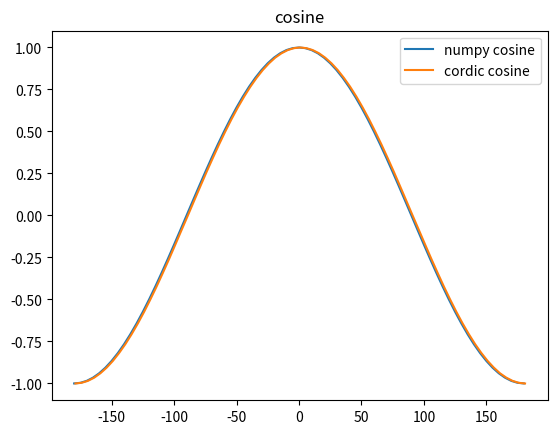
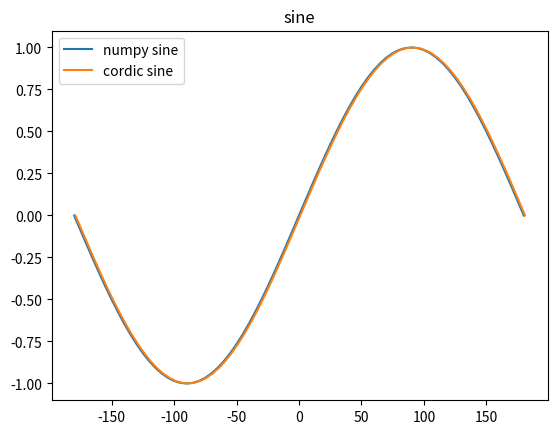

Write the Python code that produced these figures, in order.
import numpy as np
import matplotlib.pyplot as plt

def cordic_16_32(theta, atan_table, frac_bits): # 3.13 bit decimal representation with 32 bit integers for handling multiplications
    a = np.int32(0)
    x = np.int32(1<<frac_bits)
    y = np.int32(0)
    p2i = np.int32(1<<frac_bits)
    iters = atan_table.shape[0]
    for i in range(iters):
        if a<theta:
            a = a + atan_table[i]
            x_new = x - np.int32((p2i*y)>>frac_bits)
            y_new = np.int32((p2i*x)>>frac_bits) + y
        else:
            a = a - atan_table[i]
            x_new = x + np.int32((p2i*y)>>frac_bits)
            y_new = -np.int32((p2i*x)>>frac_bits) + y
        p2i = p2i>>1
        x = x_new
        y = y_new
    return x,y #x is cos(theta), y is sin(theta)

def cordic_16_32_vec(theta, atan_table, frac_bits): # 3.13 bit decimal representation with 32 bit integers for handling multiplications
    a = np.int32(np.zeros_like(theta))
    sigma = np.int32(np.zeros_like(theta))
    
    x = np.int32(np.ones_like(theta))<<frac_bits
    y = np.int32(np.zeros_like(theta))
    
    x_new = np.int32(np.ones_like(theta))<<frac_bits
    y_new = np.int32(np.zeros_like(theta))
    
    #p2i = np.int32(1<<frac_bits)
    iters = atan_table.shape[0]
    for i in range(iters):
        #sigma[a<theta] = np.int32(1)
        #sigma[a>=theta] = np.int32(-1)
        #a = a + sigma*atan_table[i]
        #x_new = x - sigma*((p2i*y)>>frac_bits)
        #y_new = sigma*((p2i*x)>>frac_bits) + y
        #p2i = p2i>>1
        
        sigma[a<theta] = np.int32(0)
        sigma[a>=theta] = np.int32(-1)
        a = a + ((atan_table[i]^sigma) - sigma)
        x_new = x - (((y>>i)^sigma) - sigma)
        y_new = (((x>>i)^sigma) - sigma) + y
        
        x = x_new
        y = y_new
        #print("x dtype: ", x.dtype)
        #print("y dtype: ", y.dtype)
        #print("a dtype: ", a.dtype)
        
        #print("x_new dtype: ", x_new.dtype)
        #print("y_new dtype: ", y_new.dtype)
        #print("sigma dtype: ", sigma.dtype)
    return x,y #x is cos(theta), y is sin(theta)

if __name__ == "__main__":
    K = 0.6072529350088812561694
    frac_bits = 13 # 13 bits for fractional part + 3 bits for whole number part -> 16 bit signed representation
    atan_table = np.array([np.arctan2(1, 2**i) for i in range(frac_bits)])

    factor = np.int32(1<<frac_bits)
    atan_table = np.int32(factor*atan_table)
    K_fxp = np.int32(factor*K)
    fxp_pi = np.int32(np.pi*(1<<frac_bits))
    fxp_half_pi = np.int32(np.pi*(1<<(frac_bits-1)))

    test_angs = np.pi*np.arange(-180, 185, 5)/180
    test_angs_int = np.int32(factor*test_angs)
    test_angs_int_cp = np.int32(factor*test_angs)
    #Input angle values must lie between -pi/2 - pi/2
    #Following correction will give cos and sin with opposite sign for values outside -pi/2 -> pi/2
    test_angs_int[test_angs_int>fxp_half_pi] = -fxp_pi + test_angs_int[test_angs_int>fxp_half_pi]
    test_angs_int[test_angs_int<-fxp_half_pi] = fxp_pi + test_angs_int[test_angs_int<-fxp_half_pi]
    
    print("arc tan table (int): ", atan_table)
    
    cordic_cos, cordic_sin = cordic_16_32_vec(test_angs_int, atan_table, frac_bits)
    #correcting the sign for values outside -pi/2 -> pi/2
    cordic_cos[test_angs_int_cp>fxp_half_pi] = -cordic_cos[test_angs_int_cp>fxp_half_pi]
    cordic_sin[test_angs_int_cp>fxp_half_pi] = -cordic_sin[test_angs_int_cp>fxp_half_pi]
    cordic_cos[test_angs_int_cp<-fxp_half_pi] = -cordic_cos[test_angs_int_cp<-fxp_half_pi]
    cordic_sin[test_angs_int_cp<-fxp_half_pi] = -cordic_sin[test_angs_int_cp<-fxp_half_pi]
    #normalizing the value
    cordic_cos = (K_fxp*cordic_cos)>>frac_bits
    cordic_sin = (K_fxp*cordic_sin)>>frac_bits
    
    print("cordic cos dtype: ", cordic_cos.dtype)
    print("cordic sin dtype: ", cordic_sin.dtype)
    cordic_cos_fl = np.float32(cordic_cos)/factor
    cordic_sin_fl = np.float32(cordic_sin)/factor
    
    i = 0
    for theta in test_angs_int:
        #cordic_cos, cordic_sin = cordic_16_32(theta, atan_table, frac_bits)
        #cordic_cos = (K_fxp*cordic_cos)>>frac_bits
        #cordic_sin = (K_fxp*cordic_sin)>>frac_bits
        #cordic_cos_fl = np.float32(cordic_cos)/factor
        #cordic_sin_fl = np.float32(cordic_sin)/factor
        np_cos = np.cos(test_angs[i])
        np_sin = np.sin(test_angs[i])
        
        #print("cordic cosine: ", cordic_cos, "cordic sine: ", cordic_sin)
        #print("angle: ", test_angs[i]*180/np.pi, " np cosine: ", np_cos, "cordic cosine float: ", cordic_cos_fl, "diff: ", abs(np_cos - cordic_cos_fl))
        #print("angle: ", test_angs[i]*180/np.pi, " np sine: ", np_sin, "cordic sine float: ", cordic_sin_fl, "diff: ", abs(np_sin - cordic_sin_fl))
        
        print("cordic cosine: ", cordic_cos[i], "cordic sine: ", cordic_sin[i])
        print("angle: ", test_angs[i]*180/np.pi, " np cosine: ", np_cos, "cordic cosine float: ", cordic_cos_fl[i], "diff: ", abs(np_cos - cordic_cos_fl[i]))
        print("angle: ", test_angs[i]*180/np.pi, " np sine: ", np_sin, "cordic sine float: ", cordic_sin_fl[i], "diff: ", abs(np_sin - cordic_sin_fl[i]))
        i = i+1
    
    plt.figure()
    plt.plot(test_angs*180/np.pi, np.cos(test_angs))
    plt.plot(test_angs*180/np.pi + 1, cordic_cos_fl) #seperating to make the two visible
    plt.title('cosine')
    plt.legend(['numpy cosine', 'cordic cosine'])
    plt.savefig('cordic_cosine.png', dpi=300)
    plt.show()
    
    plt.figure()
    plt.plot(test_angs*180/np.pi, np.sin(test_angs))
    plt.plot(test_angs*180/np.pi + 1, cordic_sin_fl) #seperating to make the two visible
    plt.title('sine')
    plt.legend(['numpy sine', 'cordic sine'])
    plt.savefig('cordic_sine.png', dpi=300)
    plt.show()
    